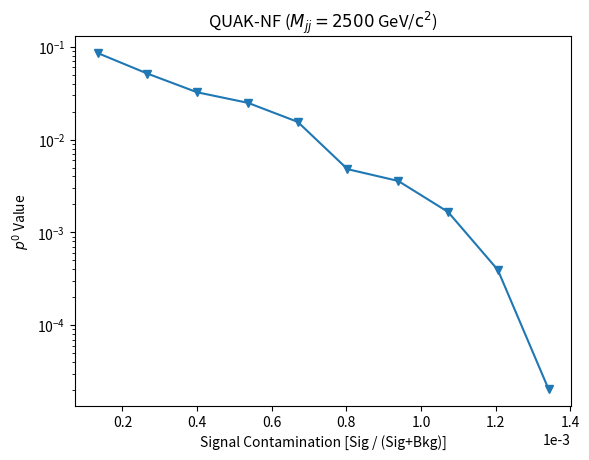

Recreate this plot in Python.
import numpy as np
import matplotlib.pyplot as plt

SCL = np.array([53, 106, 159, 213, 266, 319, 373, 426, 479, 533])    #Signal Contamination List
print(SCL.shape)
SCL = SCL/397296
print(SCL)

#PVL = np.array([0.475, 0.269, 0.116, 0.0128, 0.00801, 0.00226, 0.000320, 8.151 * 10**(-6), 7.325 * 10**(-7), 1.656 * 10**(-8)])    #P-Value List
PVL = np.array([0.08555351357129094, 0.051381162963350414, 0.03230250859939663, 0.02487646567737817, 0.01550996887466056, 0.004800321665221386, 0.003582432438095198, 0.0016621181216314766, 0.0003948617436248651, 0.0000205222857390281])    #P-Value List

#plt.rcParams["figure.figsize"] = (5,5)

plt.plot(SCL, PVL, marker='v')
plt.yscale('log')
plt.ticklabel_format(style='sci', axis='x', scilimits=(0,0))
plt.xlabel('Signal Contamination [Sig / (Sig+Bkg)]')
plt.ylabel('$p^0$ Value')
plt.title('QUAK-NF ($M_{jj}=2500$ GeV/$\mathrm{c}^2$)')
plt.show()

